Labelled photos from "keras_recycling_model", an image-classification folder in seo2730/keras_recycling_model. The possible labels are: can, plastic.

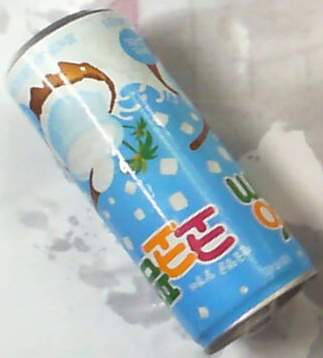
Label: can

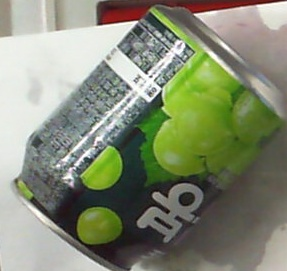
Label: can

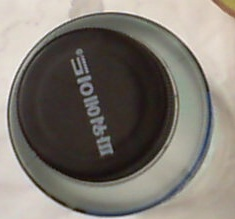
Label: plastic

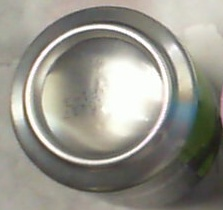
Label: can

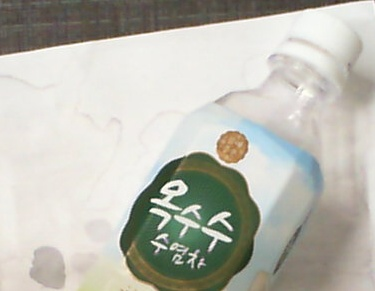
Label: plastic

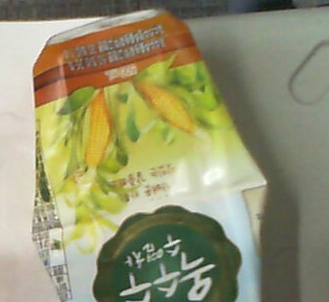
Label: plastic
